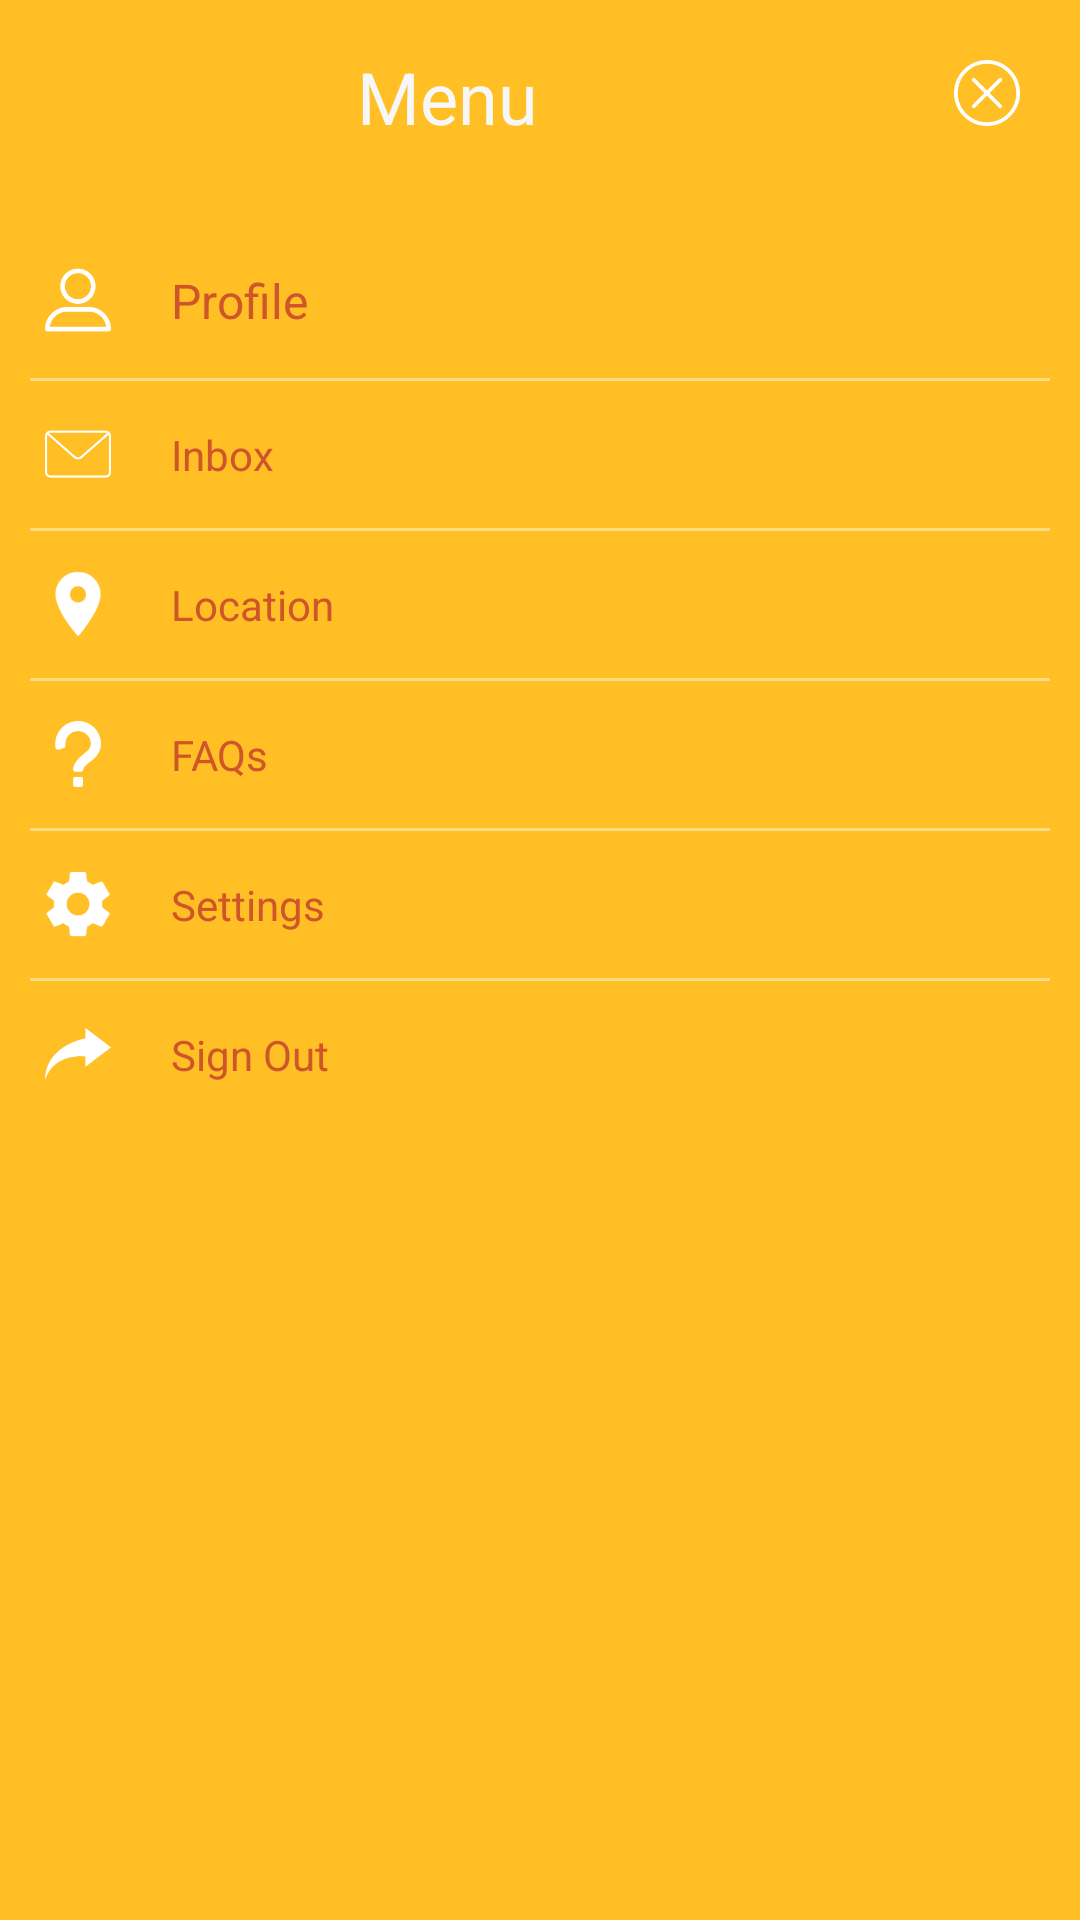

Write the Android layout XML for this screen, with the resource values it uses.
<!-- AndroidManifest.xml: application theme AppTheme -->
<!-- res/layout/fragment_menu.xml -->
<FrameLayout xmlns:android="http://schemas.android.com/apk/res/android"
    xmlns:tools="http://schemas.android.com/tools"
    android:layout_width="match_parent"
    android:layout_height="wrap_content"
    android:background="@color/colorYellow"
    android:orientation="vertical"
    tools:context="com.example.chiragpatel.fooddemo.ui.MenuFragment">

    <LinearLayout
        android:layout_width="match_parent"
        android:layout_height="wrap_content"
        android:orientation="vertical">

        <LinearLayout
            android:layout_width="match_parent"
            android:layout_height="wrap_content"
            android:orientation="horizontal">

            <TextView
                android:id="@+id/txtMenu"
                android:layout_width="match_parent"
                android:layout_height="wrap_content"
                android:layout_weight="1"
                android:gravity="center"
                android:padding="16dp"
                android:text="Menu"
                android:textColor="@color/colorWhiteSmoke"
                android:textSize="24sp" />

            <ImageView
                android:id="@+id/imgClose"
                android:layout_width="wrap_content"
                android:layout_height="wrap_content"
                android:padding="15dp"
                android:src="@drawable/ic_cancel" />
        </LinearLayout>

        <LinearLayout
            android:layout_width="match_parent"
            android:layout_height="wrap_content"
            android:orientation="vertical"
            android:padding="10dp">

            <LinearLayout
                android:layout_width="match_parent"
                android:layout_height="wrap_content"
                android:gravity="center_vertical"
                android:orientation="horizontal">

                <ImageView
                    android:id="@+id/img"
                    android:layout_width="wrap_content"
                    android:layout_height="wrap_content"
                    android:src="@drawable/ic_profile" />

                <TextView
                    android:id="@+id/txtHome"
                    android:layout_width="match_parent"
                    android:layout_height="wrap_content"
                    android:padding="15dp"
                    android:text="Profile"
                    android:textColor="#CF5628"
                    android:textSize="16sp" />
            </LinearLayout>

            <View
                android:layout_width="match_parent"
                android:layout_height="1dp"
                android:background="#ffdb82" />

            <LinearLayout
                android:layout_width="match_parent"
                android:layout_height="wrap_content"
                android:gravity="center_vertical"
                android:orientation="horizontal">

                <ImageView
                    android:layout_width="wrap_content"
                    android:layout_height="wrap_content"
                    android:src="@drawable/ic_mail" />

                <TextView
                    android:layout_width="match_parent"
                    android:layout_height="wrap_content"
                    android:padding="15dp"
                    android:text="Inbox"
                    android:textColor="#CF5628"
                    android:textSize="14sp" />
            </LinearLayout>

            <View
                android:layout_width="match_parent"
                android:layout_height="1dp"
                android:background="#ffdb82" />

            <LinearLayout
                android:layout_width="match_parent"
                android:layout_height="wrap_content"
                android:gravity="center_vertical"
                android:orientation="horizontal">

                <ImageView
                    android:layout_width="wrap_content"
                    android:layout_height="wrap_content"
                    android:src="@drawable/ic_location_on" />

                <TextView
                    android:layout_width="match_parent"
                    android:layout_height="wrap_content"
                    android:padding="15dp"
                    android:text="Location"
                    android:textColor="#CF5628"
                    android:textSize="14sp" />
            </LinearLayout>

            <View
                android:layout_width="match_parent"
                android:layout_height="1dp"
                android:background="#ffdb82" />

            <LinearLayout
                android:layout_width="match_parent"
                android:layout_height="wrap_content"
                android:gravity="center_vertical"
                android:orientation="horizontal">

                <ImageView
                    android:layout_width="wrap_content"
                    android:layout_height="wrap_content"
                    android:src="@drawable/ic_question" />

                <TextView
                    android:layout_width="match_parent"
                    android:layout_height="wrap_content"
                    android:padding="15dp"
                    android:text="FAQs"
                    android:textColor="#CF5628"
                    android:textSize="14sp" />
            </LinearLayout>

            <View
                android:layout_width="match_parent"
                android:layout_height="1dp"
                android:background="#ffdb82" />

            <LinearLayout
                android:layout_width="match_parent"
                android:layout_height="wrap_content"
                android:gravity="center_vertical"
                android:orientation="horizontal">

                <ImageView
                    android:layout_width="wrap_content"
                    android:layout_height="wrap_content"
                    android:src="@drawable/ic_settings" />

                <TextView
                    android:layout_width="match_parent"
                    android:layout_height="wrap_content"
                    android:padding="15dp"
                    android:text="Settings"
                    android:textColor="#CF5628"
                    android:textSize="14sp" />
            </LinearLayout>

            <View
                android:layout_width="match_parent"
                android:layout_height="1dp"
                android:background="#ffdb82" />

            <LinearLayout
                android:layout_width="match_parent"
                android:layout_height="wrap_content"
                android:gravity="center_vertical"
                android:orientation="horizontal">

                <ImageView
                    android:layout_width="wrap_content"
                    android:layout_height="wrap_content"
                    android:src="@drawable/ic_signout" />

                <TextView
                    android:layout_width="match_parent"
                    android:layout_height="wrap_content"
                    android:padding="15dp"
                    android:text="Sign Out"
                    android:textColor="#CF5628"
                    android:textSize="14sp" />
            </LinearLayout>

        </LinearLayout>
    </LinearLayout>

</FrameLayout>
<!-- resources referenced by this layout -->
<resources>
  <color name="colorWhiteSmoke">#F7F7F7</color>
  <color name="colorYellow">#FFBF25</color>
  <!-- drawable ic_cancel: png bitmap (drawable-hdpi, 1403 bytes) -->
  <!-- drawable ic_location_on: png bitmap (drawable-hdpi, 980 bytes) -->
  <!-- drawable ic_mail: png bitmap (drawable-hdpi, 729 bytes) -->
  <!-- drawable ic_profile: png bitmap (drawable-hdpi, 1035 bytes) -->
  <!-- drawable ic_question: png bitmap (drawable-hdpi, 840 bytes) -->
  <!-- drawable ic_settings: png bitmap (drawable-hdpi, 1179 bytes) -->
  <!-- drawable ic_signout: png bitmap (drawable-hdpi, 676 bytes) -->
  <style name="AppTheme" parent="Theme.AppCompat.Light.NoActionBar">
          
          <item name="colorPrimary">@color/color_transparent</item>
          <item name="colorPrimaryDark">@color/colorDarkYellow</item>
          <item name="colorAccent">@color/colorAccent</item>
      </style>
  <color name="color_transparent">@android:color/transparent</color>
  <color name="colorDarkYellow">#EE9367</color>
  <color name="colorAccent">#FF4081</color>
</resources>
